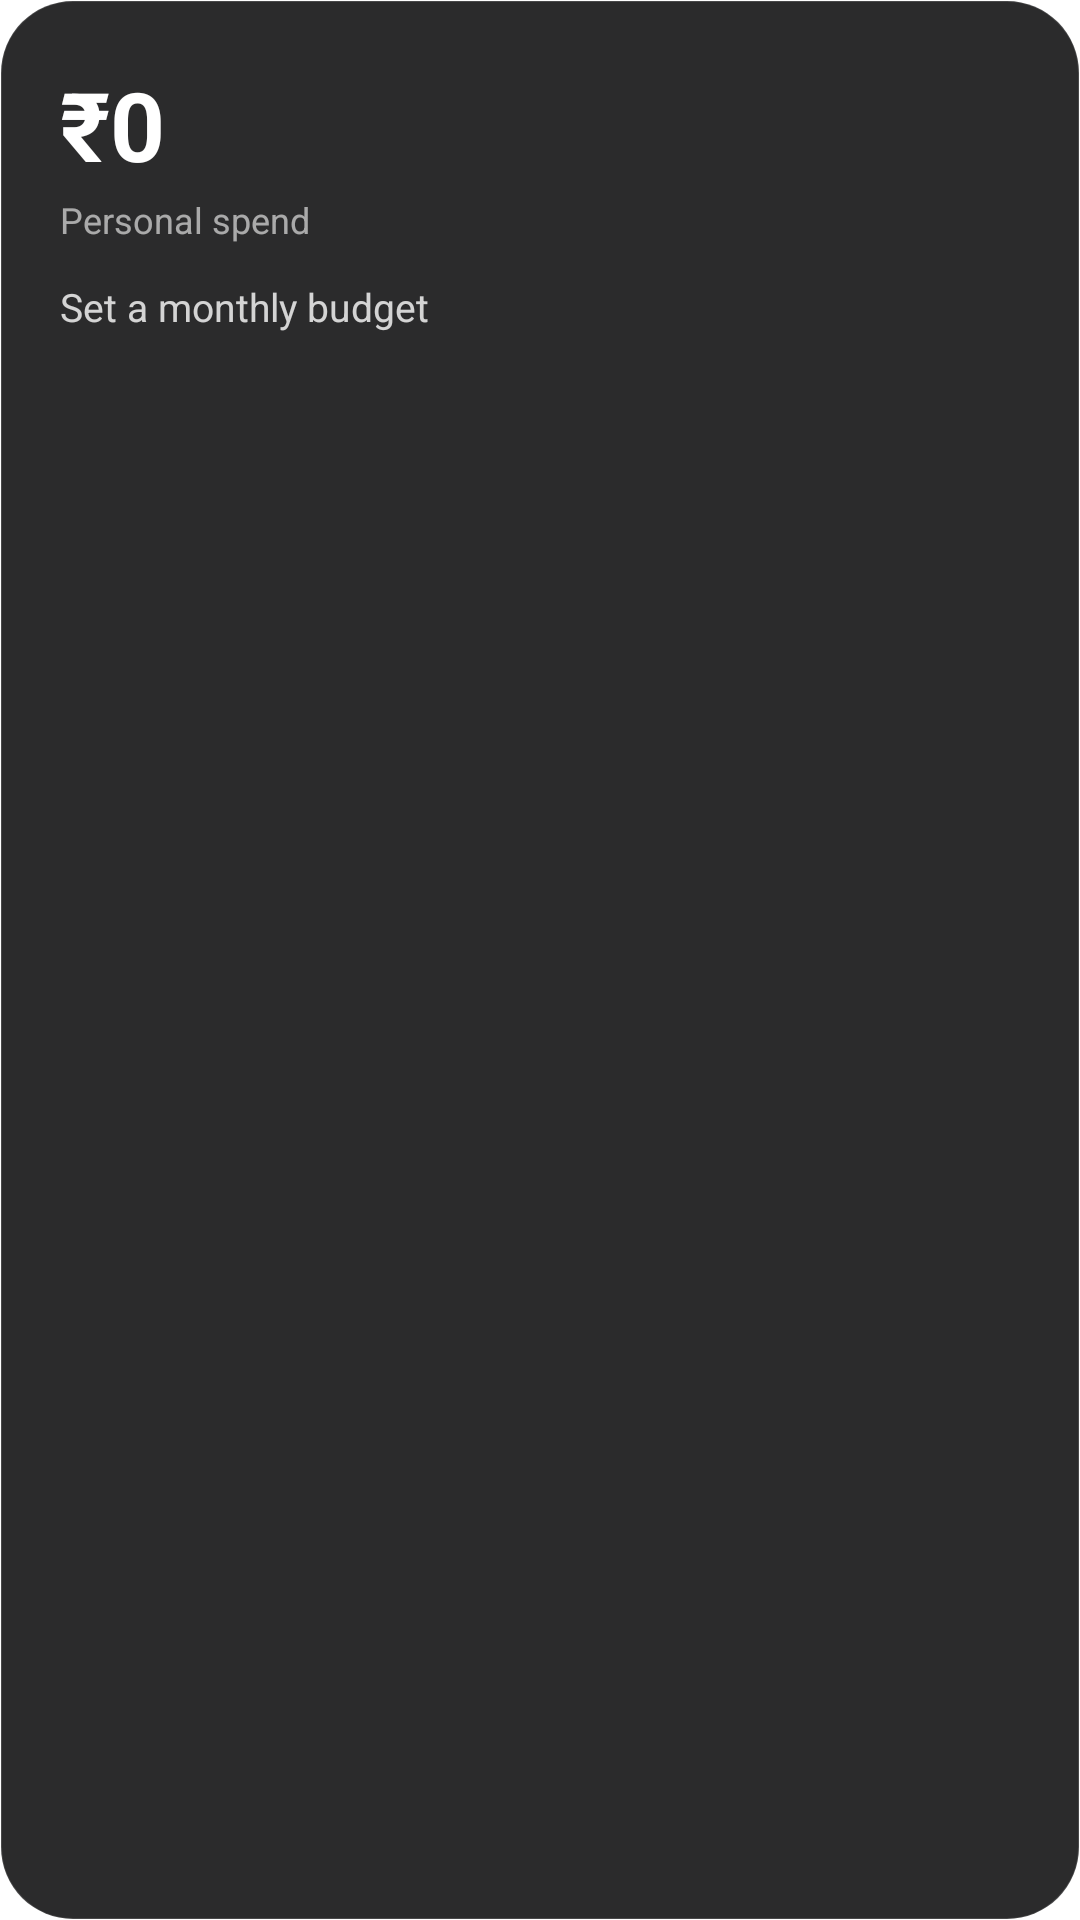

The Android layout XML behind this screen, and the referenced resources:
<!-- AndroidManifest.xml: fallback theme Theme.MaterialComponents.DayNight.NoActionBar -->
<!-- res/layout/quick_summary_widget.xml -->
<?xml version="1.0" encoding="utf-8"?>
<LinearLayout xmlns:android="http://schemas.android.com/apk/res/android"
    android:id="@+id/widget_root"
    android:layout_width="match_parent"
    android:layout_height="match_parent"
    android:background="@drawable/widget_background"
    android:orientation="vertical"
    android:padding="20dp">

    <TextView
        android:id="@+id/spent_text"
        android:layout_width="match_parent"
        android:layout_height="wrap_content"
        android:text="₹0"
        android:textColor="@color/widget_text_primary"
        android:textSize="32sp"
        android:textStyle="bold" />

    <TextView
        android:id="@+id/spent_label"
        android:layout_width="match_parent"
        android:layout_height="wrap_content"
        android:layout_marginTop="2dp"
        android:text="Personal spend"
        android:textColor="@color/widget_text_tertiary"
        android:textSize="12sp" />

    <FrameLayout
        android:id="@+id/budget_pill"
        android:layout_width="match_parent"
        android:layout_height="44dp"
        android:layout_marginTop="16dp"
        android:visibility="gone">

        <ProgressBar
            android:id="@+id/budget_progress_green"
            style="@style/WidgetPillProgressBarGreen"
            android:layout_width="match_parent"
            android:layout_height="match_parent"
            android:max="100"
            android:progress="0" />

        <ProgressBar
            android:id="@+id/budget_progress_yellow"
            style="@style/WidgetPillProgressBarYellow"
            android:layout_width="match_parent"
            android:layout_height="match_parent"
            android:max="100"
            android:progress="0"
            android:visibility="gone" />

        <ProgressBar
            android:id="@+id/budget_progress_red"
            style="@style/WidgetPillProgressBarRed"
            android:layout_width="match_parent"
            android:layout_height="match_parent"
            android:max="100"
            android:progress="0"
            android:visibility="gone" />

        <LinearLayout
            android:layout_width="match_parent"
            android:layout_height="match_parent"
            android:gravity="center_vertical"
            android:orientation="horizontal"
            android:paddingStart="14dp"
            android:paddingEnd="14dp">

            <ImageView
                android:id="@+id/budget_pill_icon"
                android:layout_width="18dp"
                android:layout_height="18dp"
                android:contentDescription="@null"
                android:src="@drawable/ic_widget_budget" />

            <TextView
                android:id="@+id/budget_pill_label"
                android:layout_width="0dp"
                android:layout_height="wrap_content"
                android:layout_marginStart="10dp"
                android:layout_weight="1"
                android:ellipsize="end"
                android:maxLines="1"
                android:text="Monthly budget"
                android:textColor="@android:color/white"
                android:textSize="13sp"
                android:textStyle="bold" />

            <TextView
                android:id="@+id/budget_pill_value"
                android:layout_width="wrap_content"
                android:layout_height="wrap_content"
                android:text="0%"
                android:textColor="@android:color/white"
                android:textSize="13sp"
                android:textStyle="bold" />
        </LinearLayout>
    </FrameLayout>

    <TextView
        android:id="@+id/remaining_text"
        android:layout_width="match_parent"
        android:layout_height="wrap_content"
        android:layout_marginTop="12dp"
        android:text="Set a monthly budget"
        android:textColor="@color/widget_text_secondary"
        android:textSize="13sp" />
</LinearLayout>
<!-- resources referenced by this layout -->
<resources>
  <color name="widget_text_primary">#FFFFFFFF</color>
  <color name="widget_text_secondary">#CCFFFFFF</color>
  <color name="widget_text_tertiary">#99FFFFFF</color>
  <!-- drawable ic_widget_budget (drawable) -->
  <?xml version="1.0" encoding="utf-8"?>
  <vector xmlns:android="http://schemas.android.com/apk/res/android"
      android:width="18dp"
      android:height="18dp"
      android:viewportWidth="24"
      android:viewportHeight="24">
      <path
          android:fillColor="#FFFFFFFF"
          android:pathData="M21,18v1c0,1.1 -0.9,2 -2,2H5c-1.11,0 -2,-0.9 -2,-2V5c0,-1.1 0.89,-2 2,-2h14c1.1,0 2,0.9 2,2v1h-9c-1.11,0 -2,0.9 -2,2v8c0,1.1 0.89,2 2,2h9zM12,16h10V8H12v8zm4,-2.5c-0.83,0 -1.5,-0.67 -1.5,-1.5s0.67,-1.5 1.5,-1.5 1.5,0.67 1.5,1.5 -0.67,1.5 -1.5,1.5z" />
  </vector>
  <!-- drawable widget_background (drawable) -->
  <?xml version="1.0" encoding="utf-8"?>
  <shape xmlns:android="http://schemas.android.com/apk/res/android"
      android:shape="rectangle">
      <solid android:color="@color/widget_surface" />
      <corners android:radius="24dp" />
      <stroke
          android:width="0.5dp"
          android:color="@color/widget_surface_stroke" />
  </shape>
  <style name="WidgetPillProgressBarGreen" parent="@style/WidgetProgressBar">
          <item name="android:progressDrawable">@drawable/widget_pill_progress_green</item>
      </style>
  <style name="WidgetPillProgressBarRed" parent="@style/WidgetProgressBar">
          <item name="android:progressDrawable">@drawable/widget_pill_progress_red</item>
      </style>
  <style name="WidgetPillProgressBarYellow" parent="@style/WidgetProgressBar">
          <item name="android:progressDrawable">@drawable/widget_pill_progress_yellow</item>
      </style>
  <color name="widget_surface">#E6141416</color>
  <color name="widget_surface_stroke">#24FFFFFF</color>
  <style name="WidgetProgressBar" parent="@android:style/Widget.ProgressBar.Horizontal">
          <item name="android:progressDrawable">@drawable/widget_pill_progress_bar</item>
          <item name="android:minHeight">44dp</item>
          <item name="android:maxHeight">44dp</item>
          <item name="android:indeterminateOnly">false</item>
      </style>
  <!-- drawable widget_pill_progress_red (drawable) -->
  <?xml version="1.0" encoding="utf-8"?>
  <layer-list xmlns:android="http://schemas.android.com/apk/res/android">
      <item android:id="@android:id/background">
          <shape android:shape="rectangle">
              <corners android:radius="100dp" />
              <solid android:color="@color/widget_progress_track" />
          </shape>
      </item>
      <item android:id="@android:id/progress">
          <clip>
              <shape android:shape="rectangle">
                  <corners android:radius="100dp" />
                  <solid android:color="@color/widget_progress_red" />
              </shape>
          </clip>
      </item>
  </layer-list>
  <!-- drawable widget_pill_progress_bar (drawable) -->
  <?xml version="1.0" encoding="utf-8"?>
  <layer-list xmlns:android="http://schemas.android.com/apk/res/android">
      <item android:id="@android:id/background">
          <shape android:shape="rectangle">
              <corners android:radius="100dp" />
              <solid android:color="@color/widget_progress_track" />
          </shape>
      </item>
      <item android:id="@android:id/progress">
          <clip>
              <shape android:shape="rectangle">
                  <corners android:radius="100dp" />
                  <solid android:color="@color/widget_progress_green" />
              </shape>
          </clip>
      </item>
  </layer-list>
  <color name="widget_progress_track">#664A4A4C</color>
  <color name="widget_progress_red">#FF453A</color>
  <color name="widget_progress_yellow">#FFD60A</color>
  <color name="widget_progress_green">#32D74B</color>
</resources>
